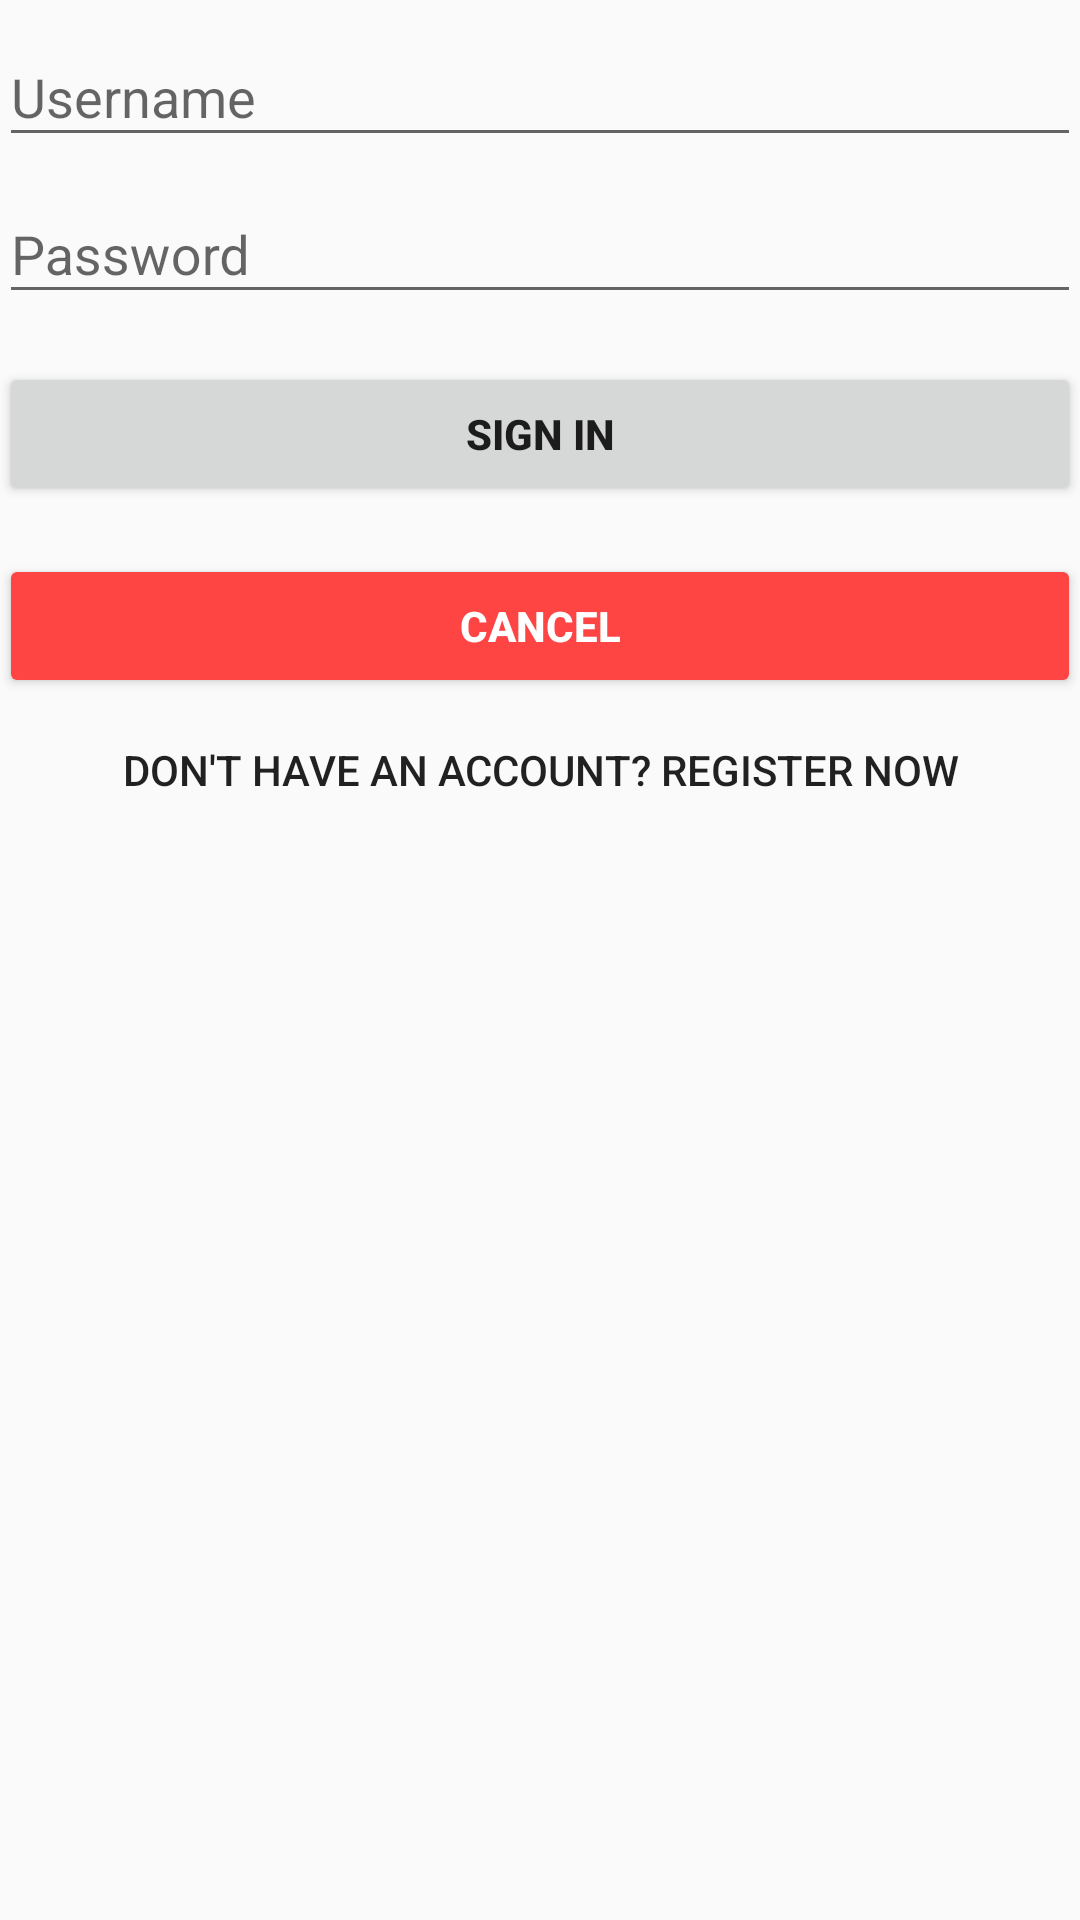

Reconstruct the res/layout file that produces this screen, plus the resources it refers to.
<!-- AndroidManifest.xml: application theme AppTheme -->
<!-- res/layout/activity_login.xml -->
<LinearLayout xmlns:android="http://schemas.android.com/apk/res/android"
    xmlns:tools="http://schemas.android.com/tools"
    android:layout_width="match_parent"
    android:layout_height="match_parent"
    android:gravity="center_horizontal"
    android:orientation="vertical"
    android:paddingBottom="@dimen/activity_vertical_margin"
    android:paddingLeft="@dimen/activity_horizontal_margin"
    android:paddingRight="@dimen/activity_horizontal_margin"
    android:paddingTop="@dimen/activity_vertical_margin"
    tools:context="com.example.android.homerun.controllers.LoginActivity">

    
    <ProgressBar
        android:id="@+id/login_progress"
        style="?android:attr/progressBarStyleLarge"
        android:layout_width="wrap_content"
        android:layout_height="wrap_content"
        android:layout_marginBottom="8dp"
        android:visibility="gone" />

    <ScrollView
        android:id="@+id/login_form"
        android:layout_width="match_parent"
        android:layout_height="wrap_content">

        <LinearLayout
            android:layout_width="match_parent"
            android:layout_height="wrap_content"
            android:orientation="vertical">

            <android.support.design.widget.TextInputLayout
                android:layout_width="match_parent"
                android:layout_height="wrap_content">

                <AutoCompleteTextView
                    android:id="@+id/username"
                    android:layout_width="match_parent"
                    android:layout_height="wrap_content"
                    android:hint="@string/Username"
                    android:inputType="text"
                    android:maxLines="1"
                    android:singleLine="true" />

            </android.support.design.widget.TextInputLayout>

            <android.support.design.widget.TextInputLayout
                android:layout_width="match_parent"
                android:layout_height="wrap_content">

                <EditText
                    android:id="@+id/password"
                    android:layout_width="match_parent"
                    android:layout_height="wrap_content"
                    android:hint="@string/password"
                    android:imeActionId="6"
                    android:imeActionLabel="@string/action_sign_in_short"
                    android:imeOptions="actionUnspecified"
                    android:inputType="textPassword"
                    android:maxLines="1"
                    android:singleLine="true" />

            </android.support.design.widget.TextInputLayout>

            <Button
                android:id="@+id/username_sign_in_button"
                android:layout_width="match_parent"
                android:layout_height="wrap_content"
                android:layout_marginTop="16dp"
                android:text="@string/action_sign_in_short"
                android:textStyle="bold" />

            <Button
                android:id="@+id/cancel_button"
                style="@style/Widget.AppCompat.Button.Colored"
                android:layout_width="match_parent"
                android:layout_height="wrap_content"
                android:layout_marginTop="16dp"
                android:backgroundTint="@android:color/holo_red_light"
                android:text="@android:string/cancel"
                android:textStyle="bold" />

            <Button
                android:id="@+id/register_button"
                style="@style/Widget.AppCompat.Button.Borderless"
                android:layout_width="match_parent"
                android:layout_height="wrap_content"
                android:text="@string/register" />

        </LinearLayout>

    </ScrollView>

</LinearLayout>
<!-- resources referenced by this layout -->
<resources>
  <string name="Username">Username</string>
  <string name="action_sign_in_short">Sign in</string>
  <string name="password">Password</string>
  <string name="register">Don\'t Have an Account? Register Now</string>
  <style name="AppTheme" parent="Theme.AppCompat.Light.DarkActionBar">
          
          <item name="colorPrimary">@color/colorPrimary</item>
          <item name="colorPrimaryDark">@color/colorPrimaryDark</item>
          <item name="colorAccent">@color/colorAccent</item>
      </style>
  <!-- not gathered from this repository: default colours our renderer supplied (Android Studio template values) -->
  <color name="colorPrimary">#FF6200EE</color>
  <color name="colorPrimaryDark">#FF3700B3</color>
  <color name="colorAccent">#FF03DAC5</color>
</resources>
